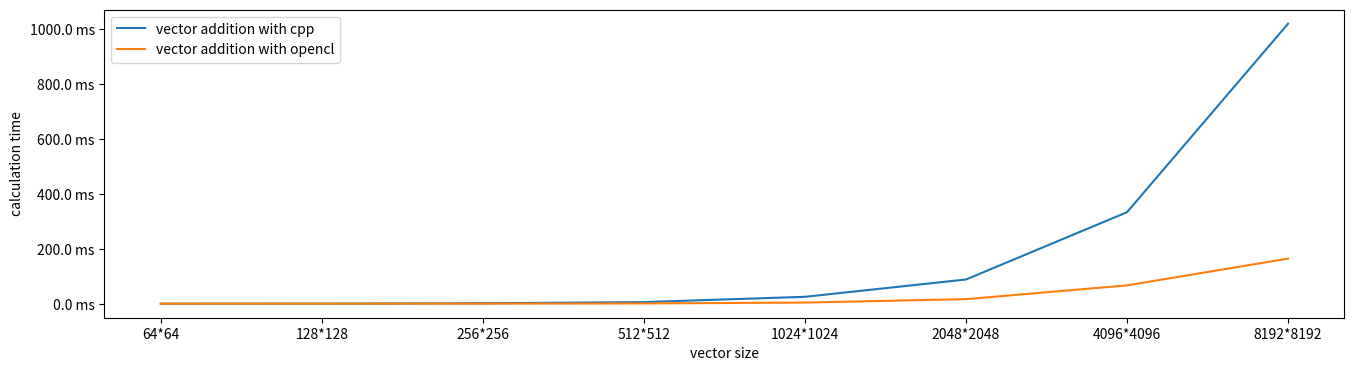

The matplotlib source for this figure:
import matplotlib.pyplot as plt
import numpy as np
import matplotlib.ticker as mticker  

times_cpp = [0.086, 0.346, 1.644, 5.987, 25.164, 88.217, 333.345, 1019.88]
times_opencl = [0.02, 0.071, 0.264, 1.041, 4.143, 16.71, 66.78, 164.38]

x_axis = [64, 128, 256, 512, 1024, 2048, 4096, 8192]

fig = plt.figure(figsize=(16,4))
ax = fig.add_subplot(1,1,1)



n = 14
a = np.arange(start=6, stop=n)
x = 2**a
x2 = ['64*64', '128*128', '256*256', '512*512', '1024*1024', '2048*2048', '4096*4096', '8192*8192']
# x2 = ['64^2', '128^2', '256^2', '512^2', '1024^2', '2048^2', '4096^2', '8192^2']
print(x)

ax.plot(a,times_cpp, label='vector addition with cpp')
ax.plot(a,times_opencl, label='vector addition with opencl')
ax.set_xlabel('vector size')
ax.set_ylabel('calculation time')
# ax.set_xticks(x_axis)
ax.xaxis.set_ticks(a) #set the ticks to be a
ax.xaxis.set_ticklabels(x2)
plt.gca().yaxis.set_major_formatter(mticker.FormatStrFormatter('%.1f ms'))
# plt.gca().xaxis.set_major_formatter(mticker.FormatStrFormatter('%f x'))
# plt.gca().xaxis.set_major_formatter(mticker.StrMethodFormatter('{x} fs'))


# plt.plot(x_axis, times_cpp)
# plt.plot(x_axis, times_opencl)
plt.legend()
# plt.show()
plt.savefig('plot_diff.pdf')